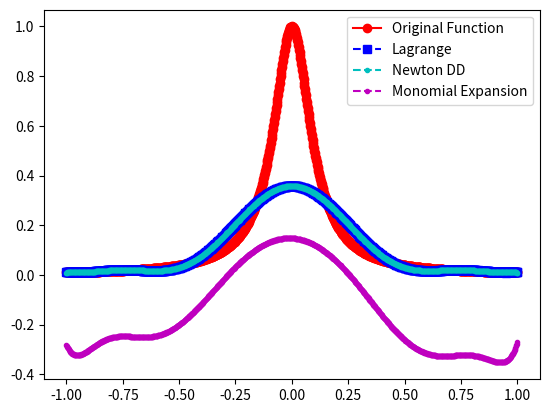
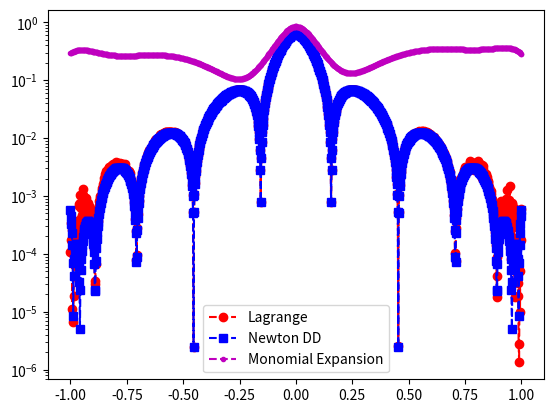

The script that saved these images, in order:
import numpy as np
import numpy.linalg as la
import matplotlib.pyplot as plt
import math
from numpy.linalg import inv 

def driver():

    f = lambda x: 1/(1+(10*x)**2)

    N = 10
    ''' interval '''
    a = -1
    b = 1
   
    ''' create interpolation nodes '''
    xint = np.zeros(N+1)
    for j in range(N+1):
        val = ((2*(j+1)-1)*math.pi)/(2*N)
        xint[j] = math.cos(val)
    
    ''' create interpolation data '''
    yint = f(xint)
    
    ''' create points for evaluating the Lagrange interpolating polynomial '''
    Neval = 1000
    xeval = np.linspace(a,b,Neval+1)
    yeval_l= np.zeros(Neval+1)
    yeval_dd = np.zeros(Neval+1)
  
    ''' initialize and populate the first columns of the 
     divided difference matrix, we will pass the x vector '''
    y = np.zeros( (N+1, N+1) )
     
    for j in range(N+1):
       y[j][0]  = yint[j]

    y = dividedDiffTable(xint, y, N+1)
    
    ''' evaluate lagrange poly '''
    for kk in range(Neval+1):
       yeval_l[kk] = eval_lagrange(xeval[kk],xint,yint,N)
       yeval_dd[kk] = evalDDpoly(xeval[kk],xint,y,N)


    ''' find coeff for polynomial '''
    acoeff = vandermonde(xint, yint, N)
    
    ''' evaluate polynomial '''
    yeval_m = np.zeros(Neval+1)
    for i in range(Neval+1):
        yeval_m[i] = eval_vander(xeval[i], acoeff, N)

    ''' create vector with exact values'''
    fex = f(xeval)
       

    plt.figure()    
    plt.plot(xeval,fex,'ro-',label='Original Function')
    plt.plot(xeval,yeval_l,'bs--',label='Lagrange') 
    plt.plot(xeval,yeval_dd,'c.--',label='Newton DD')
    plt.plot(xeval,yeval_m,'m.--',label='Monomial Expansion')
    plt.legend()
    plt.savefig('plot-newnodes.pdf')

    plt.figure() 
    err_l = abs(yeval_l-fex)
    err_dd = abs(yeval_dd-fex)
    err_m = abs(yeval_m-fex)
    plt.semilogy(xeval,err_l,'ro--',label='Lagrange')
    plt.semilogy(xeval,err_dd,'bs--',label='Newton DD')
    plt.semilogy(xeval,err_m,'m.--', label='Monomial Expansion')
    plt.legend()
    plt.savefig('errorplot-newnodes.pdf')

''' lagrange polynomial '''
def eval_lagrange(xeval,xint,yint,N):

    lj = np.ones(N+1)
    
    for count in range(N+1):
       for jj in range(N+1):
           if (jj != count):
              lj[count] = lj[count]*(xeval - xint[jj])/(xint[count]-xint[jj])

    yeval = 0.
    
    for jj in range(N+1):
       yeval = yeval + yint[jj]*lj[jj]
  
    return(yeval)

''' monomial expansion '''
def vandermonde(xint, yint, n):

    vander = np.zeros((n+1,n+1))
    for i in range(n+1):
        for j in range(n+1):
            vander[i][j] = xint[i]**j

    inv_vander = inv(vander)
    acoeff = np.dot(inv_vander, yint)
    return acoeff

def eval_vander(x, a, N):
    sum = 0
    for i in range(N+1):
        sum += a[i]*x**i
    return sum 

''' create divided difference matrix '''
def dividedDiffTable(x, y, n):
 
    for i in range(1, n):
        for j in range(n - i):
            y[j][i] = ((y[j][i - 1] - y[j + 1][i - 1]) /
                                     (x[j] - x[i + j]));
    return y;
    
def evalDDpoly(xval, xint,y,N):
    ''' evaluate the polynomial terms '''
    ptmp = np.zeros(N+1)
    
    ptmp[0] = 1.
    for j in range(N):
      ptmp[j+1] = ptmp[j]*(xval-xint[j])
     
    ''' evaluate the divided difference polynomial '''
    yeval = 0.
    for j in range(N+1):
       yeval = yeval + y[0][j]*ptmp[j]  

    return yeval

    
driver()        
